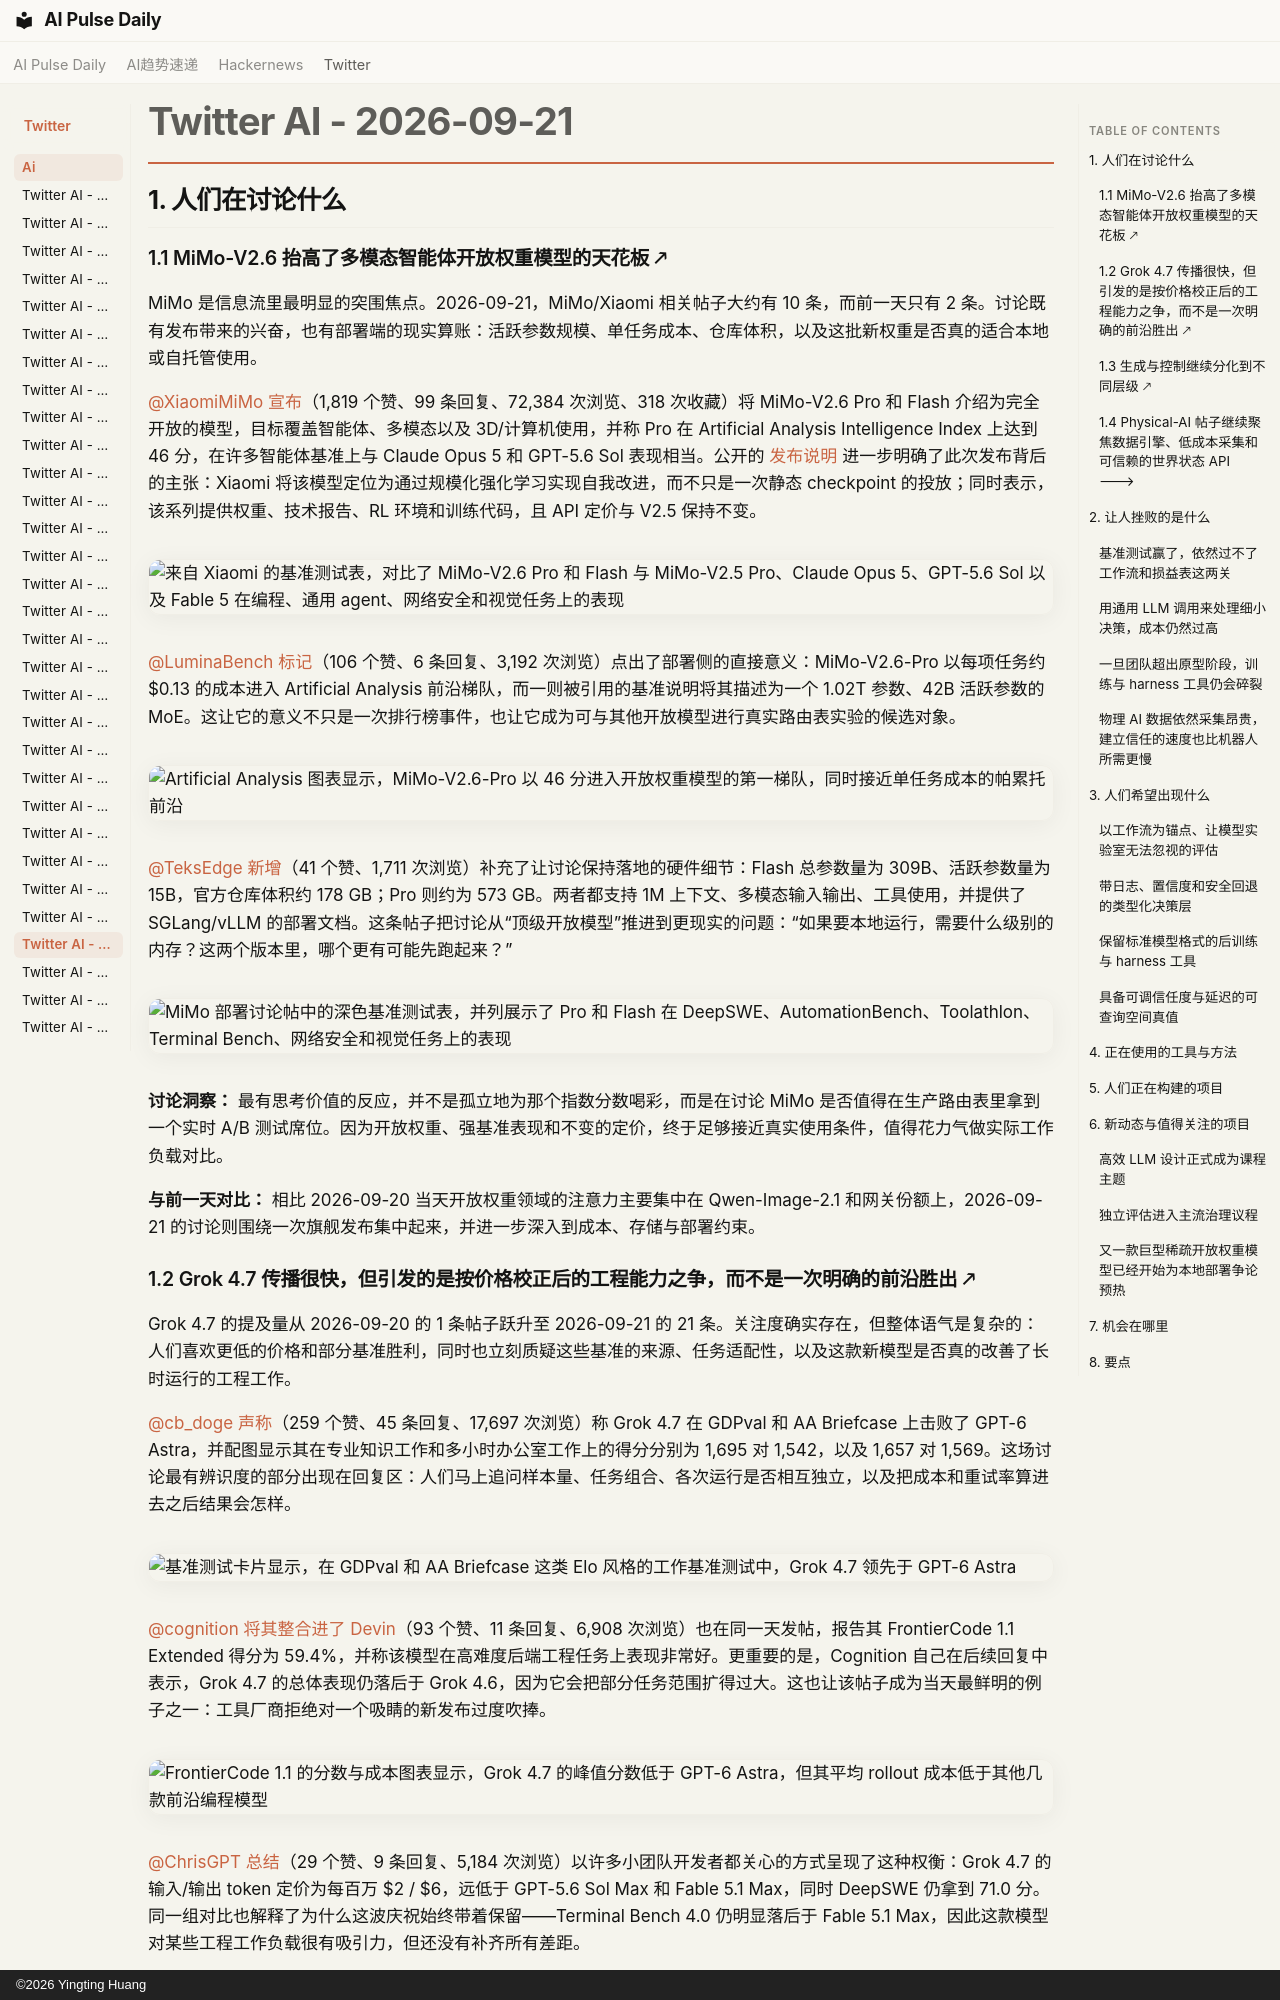

repository: vibewatch/vibewatch.github.io · page: twitter/ai/2026-09-21.zh/index.html · generator: mkdocs · copyright: ©2026 Yingting Huang

# Twitter AI - 2026-09-21

## 1. 人们在讨论什么

### 1.1 MiMo-V2.6 抬高了多模态智能体开放权重模型的天花板 🡕

MiMo 是信息流里最明显的突围焦点。2026-09-21，MiMo/Xiaomi 相关帖子大约有 10 条，而前一天只有 2 条。讨论既有发布带来的兴奋，也有部署端的现实算账：活跃参数规模、单任务成本、仓库体积，以及这批新权重是否真的适合本地或自托管使用。

[@XiaomiMiMo](https://x.com/XiaomiMiMo) [宣布](https://x.com/XiaomiMiMo/status/2102138559952290106)（1,819 个赞、99 条回复、72,384 次浏览、318 次收藏）将 MiMo-V2.6 Pro 和 Flash 介绍为完全开放的模型，目标覆盖智能体、多模态以及 3D/计算机使用，并称 Pro 在 Artificial Analysis Intelligence Index 上达到 46 分，在许多智能体基准上与 Claude Opus 5 和 GPT-5.6 Sol 表现相当。公开的 [发布说明](https://mimo.mi.com/docs/en-US/news/latest/v2-6) 进一步明确了此次发布背后的主张：Xiaomi 将该模型定位为通过规模化强化学习实现自我改进，而不只是一次静态 checkpoint 的投放；同时表示，该系列提供权重、技术报告、RL 环境和训练代码，且 API 定价与 V2.5 保持不变。

![来自 Xiaomi 的基准测试表，对比了 MiMo-V2.6 Pro 和 Flash 与 MiMo-V2.5 Pro、Claude Opus 5、GPT-5.6 Sol 以及 Fable 5 在编程、通用 agent、网络安全和视觉任务上的表现](https://pbs.twimg.com/media/HSxKEEdbEAANGV0.jpg)

[@LuminaBench](https://x.com/LuminaBench) [标记](https://x.com/LuminaBench/status/2102132207846305816)（106 个赞、6 条回复、3,192 次浏览）点出了部署侧的直接意义：MiMo-V2.6-Pro 以每项任务约 $0.13 的成本进入 Artificial Analysis 前沿梯队，而一则被引用的基准说明将其描述为一个 1.02T 参数、42B 活跃参数的 MoE。这让它的意义不只是一次排行榜事件，也让它成为可与其他开放模型进行真实路由表实验的候选对象。

![Artificial Analysis 图表显示，MiMo-V2.6-Pro 以 46 分进入开放权重模型的第一梯队，同时接近单任务成本的帕累托前沿](https://pbs.twimg.com/media/HSxFQnxW0AAwQiK.jpg)

[@TeksEdge](https://x.com/TeksEdge) [新增](https://x.com/TeksEdge/status/2102136123309068329)（41 个赞、1,711 次浏览）补充了让讨论保持落地的硬件细节：Flash 总参数量为 309B、活跃参数量为 15B，官方仓库体积约 178 GB；Pro 则约为 573 GB。两者都支持 1M 上下文、多模态输入输出、工具使用，并提供了 SGLang/vLLM 的部署文档。这条帖子把讨论从“顶级开放模型”推进到更现实的问题：“如果要本地运行，需要什么级别的内存？这两个版本里，哪个更有可能先跑起来？”

![MiMo 部署讨论帖中的深色基准测试表，并列展示了 Pro 和 Flash 在 DeepSWE、AutomationBench、Toolathlon、Terminal Bench、网络安全和视觉任务上的表现](https://pbs.twimg.com/media/HSxHyXnaUAAyfr0.jpg)

**讨论洞察：** 最有思考价值的反应，并不是孤立地为那个指数分数喝彩，而是在讨论 MiMo 是否值得在生产路由表里拿到一个实时 A/B 测试席位。因为开放权重、强基准表现和不变的定价，终于足够接近真实使用条件，值得花力气做实际工作负载对比。

**与前一天对比：** 相比 2026-09-20 当天开放权重领域的注意力主要集中在 Qwen-Image-2.1 和网关份额上，2026-09-21 的讨论则围绕一次旗舰发布集中起来，并进一步深入到成本、存储与部署约束。

### 1.2 Grok 4.7 传播很快，但引发的是按价格校正后的工程能力之争，而不是一次明确的前沿胜出 🡕

Grok 4.7 的提及量从 2026-09-20 的 1 条帖子跃升至 2026-09-21 的 21 条。关注度确实存在，但整体语气是复杂的：人们喜欢更低的价格和部分基准胜利，同时也立刻质疑这些基准的来源、任务适配性，以及这款新模型是否真的改善了长时运行的工程工作。

[@cb_doge](https://x.com/cb_doge) [声称](https://x.com/cb_doge/status/2102083469405000036)（259 个赞、45 条回复、17,697 次浏览）称 Grok 4.7 在 GDPval 和 AA Briefcase 上击败了 GPT-6 Astra，并配图显示其在专业知识工作和多小时办公室工作上的得分分别为 1,695 对 1,542，以及 1,657 对 1,569。这场讨论最有辨识度的部分出现在回复区：人们马上追问样本量、任务组合、各次运行是否相互独立，以及把成本和重试率算进去之后结果会怎样。

![基准测试卡片显示，在 GDPval 和 AA Briefcase 这类 Elo 风格的工作基准测试中，Grok 4.7 领先于 GPT-6 Astra](https://pbs.twimg.com/media/HSwZxFCbAAAR5QR.png)

[@cognition](https://x.com/cognition) [将其整合进了 Devin](https://x.com/cognition/status/2102147831519666639)（93 个赞、11 条回复、6,908 次浏览）也在同一天发帖，报告其 FrontierCode 1.1 Extended 得分为 59.4%，并称该模型在高难度后端工程任务上表现非常好。更重要的是，Cognition 自己在后续回复中表示，Grok 4.7 的总体表现仍落后于 Grok 4.6，因为它会把部分任务范围扩得过大。这也让该帖子成为当天最鲜明的例子之一：工具厂商拒绝对一个吸睛的新发布过度吹捧。

![FrontierCode 1.1 的分数与成本图表显示，Grok 4.7 的峰值分数低于 GPT-6 Astra，但其平均 rollout 成本低于其他几款前沿编程模型](https://pbs.twimg.com/media/HSxUAWiXsAAYOSA.jpg)

[@ChrisGPT](https://x.com/ChrisGPT) [总结](https://x.com/ChrisGPT/status/2102138517132587186)（29 个赞、9 条回复、5,184 次浏览）以许多小团队开发者都关心的方式呈现了这种权衡：Grok 4.7 的输入/输出 token 定价为每百万 $2 / $6，远低于 GPT-5.6 Sol Max 和 Fable 5.1 Max，同时 DeepSWE 仍拿到 71.0 分。同一组对比也解释了为什么这波庆祝始终带着保留——Terminal Bench 4.0 仍明显落后于 Fable 5.1 Max，因此这款模型对某些工程工作负载很有吸引力，但还没有补齐所有差距。

![对比表展示了 Grok 4.7 与 Grok 4.6、GPT-5.6 Sol Max 和 Fable 5.1 Max 的定价和基准测试结果，其中包括一项表现较弱的 Terminal-Bench](https://pbs.twimg.com/media/HSxL1yUWgAAw6VG.jpg)**讨论洞察：** 信息流并没有把 Grok 4.7 视为靠单一数字登顶前沿的“加冕时刻”，而是把它当作一个路由问题：新的价格/性能边界究竟在哪些场景里真的更优，又在哪些场景里会因为范围铺得过大和终端任务能力偏弱而抵消节省下来的成本？

**与前一天对比：** 相比 2026-09-20 几乎不存在的 Grok 4.7 讨论，2026-09-21 已把它变成一场全栈式辩论，涵盖基准测试截图、实时编程工具集成，以及明确列出的价格表。
